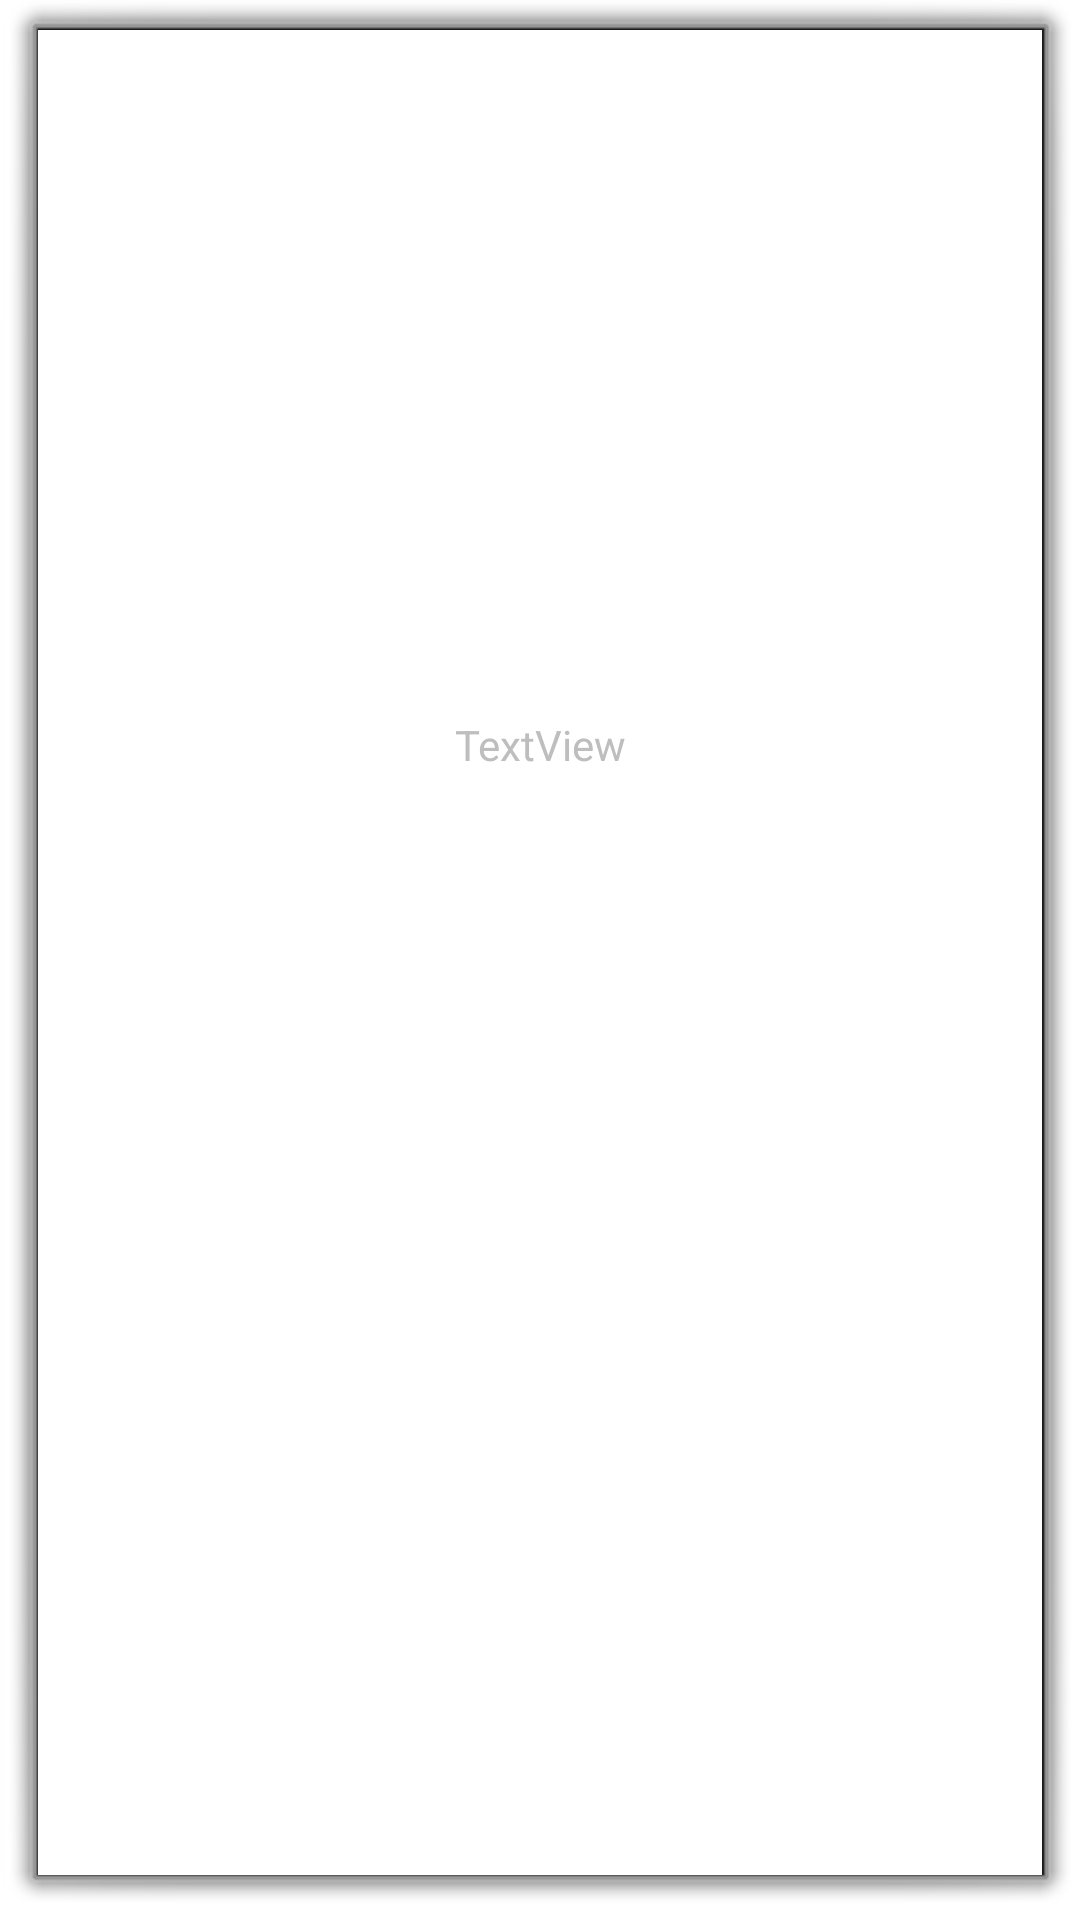

This screen was rendered from an Android layout file. Write that file and the resources it references.
<!-- AndroidManifest.xml: activity theme android:Theme.Dialog -->
<!-- res/layout/activity_clock.xml -->
<?xml version="1.0" encoding="utf-8"?>
<androidx.constraintlayout.widget.ConstraintLayout xmlns:android="http://schemas.android.com/apk/res/android"
    xmlns:app="http://schemas.android.com/apk/res-auto"
    xmlns:tools="http://schemas.android.com/tools"
    android:layout_width="match_parent"
    android:layout_height="match_parent"
    android:background="@color/white"
    tools:context="com.fgtit.adapter.ClockActivity">

    <ImageView
        android:id="@+id/imageView1"
        android:layout_width="120dp"
        android:layout_height="120dp"
        android:src="@drawable/fingerprint"
        app:layout_constraintBottom_toBottomOf="parent"
        app:layout_constraintEnd_toEndOf="parent"
        app:layout_constraintStart_toStartOf="parent"
        app:layout_constraintTop_toTopOf="parent" />

    <TextView
        android:id="@+id/textView1"
        android:layout_width="wrap_content"
        android:layout_height="wrap_content"
        android:text="TextView"
        app:layout_constraintBottom_toTopOf="@id/imageView1"
        app:layout_constraintEnd_toEndOf="parent"
        app:layout_constraintStart_toStartOf="parent" />

    <View
        android:layout_width="300dp"
        android:layout_height="300dp"
        app:layout_constraintBottom_toBottomOf="parent"
        app:layout_constraintEnd_toEndOf="parent"
        app:layout_constraintStart_toStartOf="parent"
        app:layout_constraintTop_toTopOf="parent" />
</androidx.constraintlayout.widget.ConstraintLayout>
<!-- resources referenced by this layout -->
<resources>
  <color name="white">#ffffff</color>
</resources>
